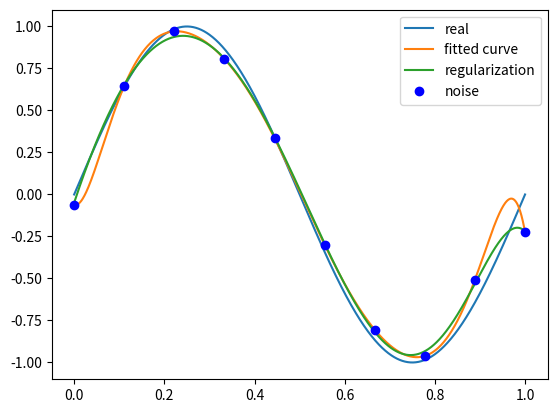

Write Python code to recreate this figure.
import numpy as np
from scipy.optimize import leastsq
import matplotlib.pyplot as plt

def real_func(x):
    return np.sin(2*np.pi*x)

# 多项式
def fit_func(p, x):
    f = np.poly1d(p)
    return f(x)

# 残差
def residuals_func(p, x, y):
    ret = fit_func(p, x) - y
    return ret

regularization = 0.0001

def residuals_func_regularization(p, x, y):
    ret = fit_func(p, x) - y
    ret = np.append(ret, np.sqrt(0.5*regularization*np.square(p))) # L2范数作为正则化项
    return ret

x = np.linspace(0, 1, 10)
x_points = np.linspace(0, 1, 1000)
# 加上正态分布噪音的目标函数的值
y_ = real_func(x)
y = [np.random.normal(0, 0.1) + y1 for y1 in y_]


def fitting(M=0):
    """
    M    为 多项式的次数
    """
    # 随机初始化多项式参数
    p_init = np.random.rand(M + 1)
    # 最小二乘法
    p_lsq = leastsq(residuals_func, p_init, args=(x, y))
    return p_lsq


p_lsq_9 = fitting(M=9)
p_init = np.random.rand(9+1)
p_lsq_regularization = leastsq(residuals_func_regularization, p_init, args=(x, y))
plt.plot(x_points, real_func(x_points), label='real')
plt.plot(x_points, fit_func(p_lsq_9[0], x_points), label='fitted curve')
plt.plot(x_points, fit_func(p_lsq_regularization[0], x_points), label='regularization')
plt.plot(x, y, 'bo', label='noise')
plt.legend()
plt.show()
